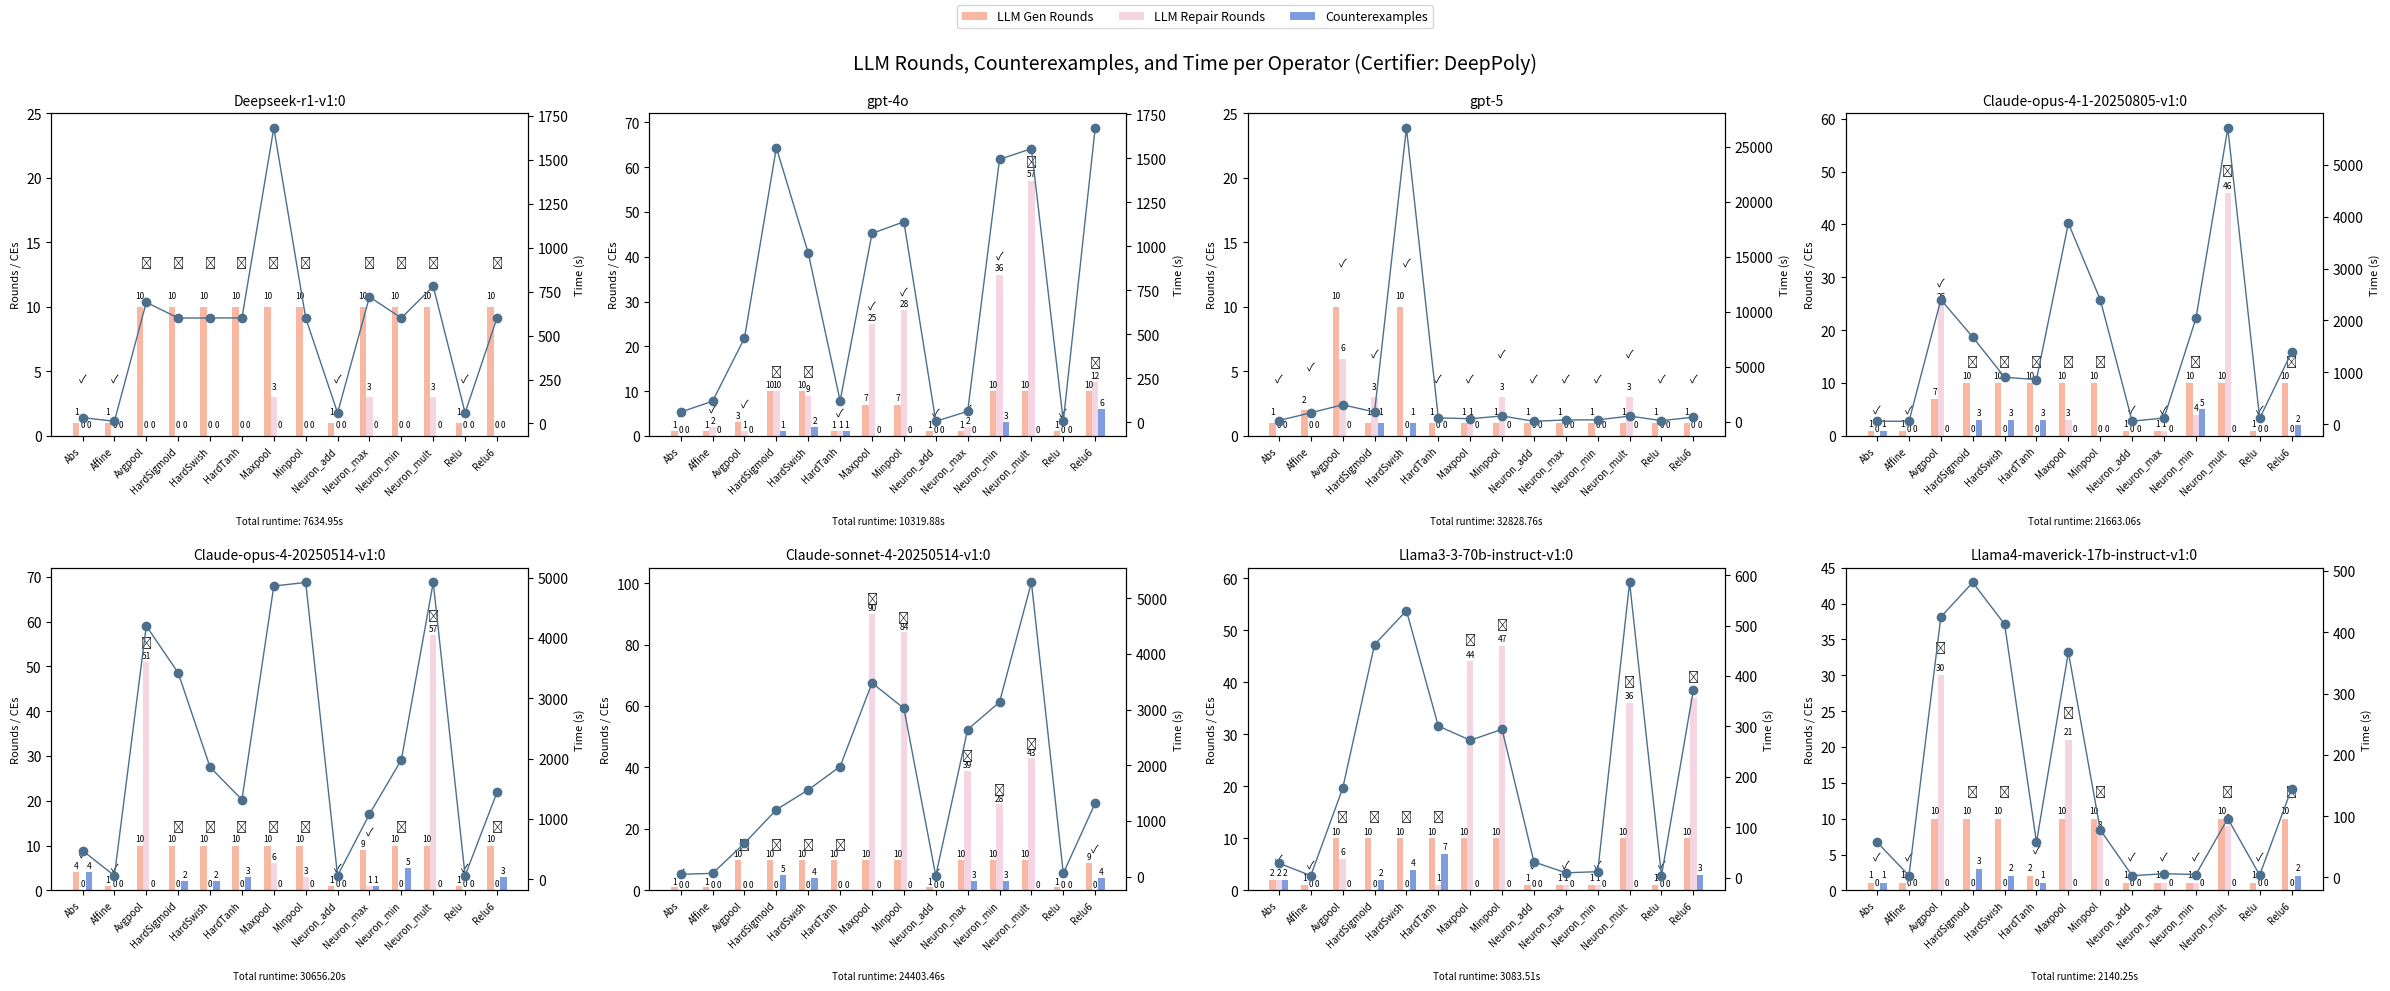

This figure's Python source: (Note: this script raises an exception after producing the figure.)
import os

import matplotlib.pyplot as plt
import numpy as np

raw_data = [
    ["Abs", 1, 1, 1, 14.23, True],
    ["Add", 1, 0, 0, 5.94, True],
    ["Affine", 10, 52, 0, 293.83, False],
    ["Avgpool", 10, 60, 0, 582.94, True],
    ["HardSigmoid", 10, 7, 22, 297.40, True],
    ["HardSwish", 10, 28, 17, 451.92, False],
    ["HardTanh", 4, 13, 5, 209.80, True],
    ["Max", 2, 2, 2, 66, True],
    ["Maxpool", 1, 17, 0, 74.68, True],
    ["Min", 3, 12, 4, 122.56, True],
    ["Minpool", 9, 58, 0, 312.64, True],
    ["Mult", 10, 86, 0, 1266.64, False],
    ["Relu", 1, 0, 0, 8.56, True],
    ["Relu6", 10, 5, 21, 407.79, True],
    [0],
]


def rounds_subplot(ax, data, model_name):
    total_time = data[-1][0] if data[-1] else None
    raw_data = data[:-1]
    operators = [item[0] for item in raw_data]
    gen_rounds = [item[1] for item in raw_data]
    repair_rounds = [item[2] for item in raw_data]
    ce_counts = [item[3] for item in raw_data]
    times = [item[4] for item in raw_data]
    success_flags = [item[5] for item in raw_data]

    x = np.arange(len(operators))
    bar_width = 0.2

    # Bar charts
    bars1 = ax.bar(
        x - bar_width,
        gen_rounds,
        width=bar_width,
        label="LLM Gen Rounds",
        color="#f7b7a3",
    )
    bars2 = ax.bar(
        x,
        repair_rounds,
        width=bar_width,
        label="LLM Repair Rounds",
        color="#f6d5e3",
    )
    bars3 = ax.bar(
        x + bar_width,
        ce_counts,
        width=bar_width,
        label="Counterexamples",
        color="#7e9ce0",
    )

    ax.set_title(f"{model_name}", fontsize=10)
    ax.set_xticks(x)
    ax.set_xticklabels(operators, rotation=45, ha="right", fontsize=7)
    ax.set_ylabel("Rounds / CEs", fontsize=8)

    # Secondary y-axis for time
    ax2 = ax.twinx()
    ax2.plot(x, times, color="#4b6f8d", marker="o", linewidth=1, label="Time (s)")
    ax2.set_ylabel("Time (s)", fontsize=8)

    # Add bar labels
    for bar in bars1 + bars2 + bars3:
        height = bar.get_height()
        ax.text(
            bar.get_x() + bar.get_width() / 2,
            height + 0.5,
            str(height),
            ha="center",
            va="bottom",
            fontsize=6,
        )

    # Add success/fail marks
    for i in range(len(operators)):
        max_height = max(gen_rounds[i], repair_rounds[i], ce_counts[i])
        symbol = "✓" if success_flags[i] else "✗"
        ax.text(x[i], max_height + 3, symbol, ha="center", va="bottom", fontsize=8)

    # Adjust Y limits to avoid overlaps
    max_height = max(
        max(gen_rounds, default=0),
        max(repair_rounds, default=0),
        max(ce_counts, default=0),
    )
    ax.set_ylim(top=max_height + 15)

    # Total runtime annotation
    if total_time is not None:
        ax.text(
            0.5,
            -0.25,
            f"Total runtime: {total_time:.2f}s",
            ha="center",
            va="top",
            fontsize=7,
            transform=ax.transAxes,
        )


def draw_nine(statistics, output_path):
    fig, axes = plt.subplots(3, 3, figsize=(18, 14))
    axes = axes.flatten()

    for idx, (model_name, data) in enumerate(statistics.items()):
        rounds_subplot(axes[idx], data, model_name)

    # Remove unused subplots if <9
    for ax in axes[len(statistics) :]:
        ax.axis("off")

    # Unified legend
    handles, labels = axes[0].get_legend_handles_labels()
    fig.legend(handles, labels, loc="upper center", ncol=4, fontsize=9)

    plt.suptitle("LLM Rounds, Counterexamples, and Time per Operator", fontsize=14)
    plt.tight_layout(rect=[0, 0, 1, 0.96])
    plt.savefig(output_path, dpi=300)
    plt.show()


def draw_eight(statistics, output_path):
    num_models = len(statistics)
    rows, cols = 2, 4
    fig, axes = plt.subplots(rows, cols, figsize=(6 * cols, 5 * rows))
    axes = axes.flatten()

    for idx, (model_name, data) in enumerate(statistics.items()):
        rounds_subplot(axes[idx], data, model_name)

    for ax in axes[num_models:]:
        ax.axis("off")

    handles, labels = axes[0].get_legend_handles_labels()
    fig.legend(handles, labels, loc="upper center", ncol=4, fontsize=9)

    plt.suptitle(
        "LLM Rounds, Counterexamples, and Time per Operator (Certifier: DeepPoly)",
        fontsize=14,
        y=0.95,
    )

    plt.tight_layout(rect=[0, 0, 1, 0.96])

    plt.savefig(output_path, dpi=300)
    plt.show()


if __name__ == "__main__":
    # Suppose you have 9 datasets in a dict
    statistics = {
        "Deepseek-r1-v1:0": [
            ["Abs", 1, 0, 0, 33.41599249839783, True],
            ["Affine", 1, 0, 0, 12.662463665008545, True],
            ["Avgpool", 10, 0, 0, 689.1402835845947, False],
            ["HardSigmoid", 10, 0, 0, 599.6716084480286, False],
            ["HardSwish", 10, 0, 0, 599.9701881408691, False],
            ["HardTanh", 10, 0, 0, 599.991673707962, False],
            ["Maxpool", 10, 3, 0, 1679.9965977668762, False],
            ["Minpool", 10, 0, 0, 600.062656879425, False],
            ["Neuron_add", 1, 0, 0, 60.26461720466614, True],
            ["Neuron_max", 10, 3, 0, 719.7148790359497, False],
            ["Neuron_min", 10, 0, 0, 600.0296392440796, False],
            ["Neuron_mult", 10, 3, 0, 780.0147662162781, False],
            ["Relu", 1, 0, 0, 60.806447982788086, True],
            ["Relu6", 10, 0, 0, 599.1907169818878, False],
            [7634.948748111725],
        ],
        "gpt-4o": [
            ["Abs", 1, 0, 0, 59.05008816719055, True],
            ["Affine", 1, 2, 0, 120.81806182861328, True],
            ["Avgpool", 3, 1, 0, 479.6388111114502, True],
            ["HardSigmoid", 10, 10, 1, 1560.6130983829498, False],
            ["HardSwish", 10, 9, 2, 962.2697412967682, False],
            ["HardTanh", 1, 1, 1, 123.34995412826538, True],
            ["Maxpool", 7, 25, 0, 1073.7991869449615, True],
            ["Minpool", 7, 28, 0, 1140.0606484413147, True],
            ["Neuron_add", 1, 0, 0, 6.775387763977051, True],
            ["Neuron_max", 1, 2, 0, 63.304216384887695, True],
            ["Neuron_min", 10, 36, 3, 1494.6577343940735, True],
            ["Neuron_mult", 10, 57, 0, 1555.3929617404938, False],
            ["Relu", 1, 0, 0, 7.352106332778931, True],
            ["Relu6", 10, 12, 6, 1672.7748591899872, False],
            [10319.883068561554],
        ],
        "gpt-5": [
            ["Abs", 1, 0, 0, 128.96567606925964, True],
            ["Affine", 2, 0, 0, 830.1170408725739, True],
            ["Avgpool", 10, 6, 0, 1559.7766621112823, True],
            ["HardSigmoid", 1, 3, 1, 903.027379989624, True],
            ["HardSwish", 10, 0, 1, 26696.940661907196, True],
            ["HardTanh", 1, 0, 0, 369.2898533344269, True],
            ["Maxpool", 1, 1, 0, 291.0352168083191, True],
            ["Minpool", 1, 3, 0, 540.1951503753662, True],
            ["Neuron_add", 1, 0, 0, 60.26173758506775, True],
            ["Neuron_max", 1, 0, 0, 180.59920454025269, True],
            ["Neuron_min", 1, 0, 0, 188.7460196018219, True],
            ["Neuron_mult", 1, 3, 0, 531.7936959266663, True],
            ["Relu", 1, 0, 0, 119.0497395992279, True],
            ["Relu6", 1, 0, 0, 428.9358389377594, True],
            [32828.75975847244],
        ],
        "Claude-opus-4-1-20250805-v1:0": [
            ["Abs", 1, 0, 1, 59.773683071136475, True],
            ["Affine", 1, 0, 0, 58.578789472579956, True],
            ["Avgpool", 7, 25, 0, 2400.099935531616, True],
            ["HardSigmoid", 10, 0, 3, 1679.6386258602142, False],
            ["HardSwish", 10, 0, 3, 904.8073153495789, False],
            ["HardTanh", 10, 0, 3, 862.3565874099731, False],
            ["Maxpool", 10, 3, 0, 3872.6559710502625, False],
            ["Minpool", 10, 0, 0, 2400.0256700515747, False],
            ["Neuron_add", 1, 0, 0, 60.6185781955719, True],
            ["Neuron_max", 1, 1, 0, 120.71896004676819, True],
            ["Neuron_min", 10, 4, 5, 2038.7003786563873, False],
            ["Neuron_mult", 10, 46, 0, 5705.430655479431, False],
            ["Relu", 1, 0, 0, 115.28929543495178, True],
            ["Relu6", 10, 0, 2, 1384.33265376091, False],
            [21663.060158729553],
        ],
        "Claude-opus-4-20250514-v1:0": [
            ["Abs", 4, 0, 4, 475.5917546749115, True],
            ["Affine", 1, 0, 0, 59.626365184783936, True],
            ["Avgpool", 10, 51, 0, 4199.267009735107, False],
            ["HardSigmoid", 10, 0, 2, 3421.704955101013, False],
            ["HardSwish", 10, 0, 2, 1858.6576886177063, False],
            ["HardTanh", 10, 0, 3, 1319.5205919742584, False],
            ["Maxpool", 10, 6, 0, 4860.126341104507, False],
            ["Minpool", 10, 3, 0, 4920.03166270256, False],
            ["Neuron_add", 1, 0, 0, 60.37423849105835, True],
            ["Neuron_max", 9, 1, 1, 1080.5177443027496, True],
            ["Neuron_min", 10, 0, 5, 1979.5036494731903, False],
            ["Neuron_mult", 10, 57, 0, 4919.809273719788, False],
            ["Relu", 1, 0, 0, 60.61888003349304, True],
            ["Relu6", 10, 0, 3, 1440.821168422699, False],
            [30656.199625730515],
        ],
        "Claude-sonnet-4-20250514-v1:0": [
            ["Abs", 1, 0, 0, 42.62267327308655, True],
            ["Affine", 1, 0, 0, 59.93818283081055, True],
            ["Avgpool", 10, 0, 0, 600.3020262718201, False],
            ["HardSigmoid", 10, 0, 5, 1203.0894885063171, False],
            ["HardSwish", 10, 0, 4, 1559.1923146247864, False],
            ["HardTanh", 10, 0, 0, 1977.8736746311188, False],
            ["Maxpool", 10, 90, 0, 3479.1033368110657, False],
            ["Minpool", 10, 84, 0, 3022.629314184189, False],
            ["Neuron_add", 1, 0, 0, 17.74017834663391, True],
            ["Neuron_max", 10, 39, 3, 2642.290125846863, False],
            ["Neuron_min", 10, 28, 3, 3134.5421459674835, False],
            ["Neuron_mult", 10, 43, 0, 5283.858697891235, False],
            ["Relu", 1, 0, 0, 59.852705240249634, True],
            ["Relu6", 9, 0, 4, 1320.3963994979858, True],
            [24403.457837820053],
        ],
        "Llama3-3-70b-instruct-v1:0": [
            ["Abs", 2, 2, 2, 28.430330753326416, True],
            ["Affine", 1, 0, 0, 3.7514688968658447, True],
            ["Avgpool", 10, 6, 0, 176.93466091156006, False],
            ["HardSigmoid", 10, 0, 2, 462.5687539577484, False],
            ["HardSwish", 10, 0, 4, 530.046600818634, False],
            ["HardTanh", 10, 1, 7, 300.8974447250366, False],
            ["Maxpool", 10, 44, 0, 272.5759389400482, False],
            ["Minpool", 10, 47, 0, 294.2355501651764, False],
            ["Neuron_add", 1, 0, 0, 30.852378845214844, True],
            ["Neuron_max", 1, 1, 0, 9.296123266220093, True],
            ["Neuron_min", 1, 1, 0, 11.558663368225098, True],
            ["Neuron_mult", 10, 36, 0, 586.0417859554291, False],
            ["Relu", 1, 0, 0, 3.597078561782837, True],
            ["Relu6", 10, 37, 3, 372.71810245513916, False],
            [3083.513258934021],
        ],
        "Llama4-maverick-17b-instruct-v1:0": [
            ["Abs", 1, 0, 1, 57.41964387893677, True],
            ["Affine", 1, 0, 0, 3.0262932777404785, True],
            ["Avgpool", 10, 30, 0, 424.94965291023254, False],
            ["HardSigmoid", 10, 0, 3, 481.3030390739441, False],
            ["HardSwish", 10, 0, 2, 413.0324373245239, False],
            ["HardTanh", 2, 0, 1, 57.47521901130676, True],
            ["Maxpool", 10, 21, 0, 367.25705099105835, False],
            ["Minpool", 10, 8, 0, 77.60117173194885, False],
            ["Neuron_add", 1, 0, 0, 2.861654281616211, True],
            ["Neuron_max", 1, 1, 0, 6.0658721923828125, True],
            ["Neuron_min", 1, 1, 0, 4.799383163452148, True],
            ["Neuron_mult", 10, 9, 0, 96.05530524253845, False],
            ["Relu", 1, 0, 0, 3.8151185512542725, True],
            ["Relu6", 10, 0, 2, 144.57383155822754, False],
            [2140.2547714710236],
        ],
    }
    draw_eight(statistics, "pics/rmulti_models_deeppoly.png")
